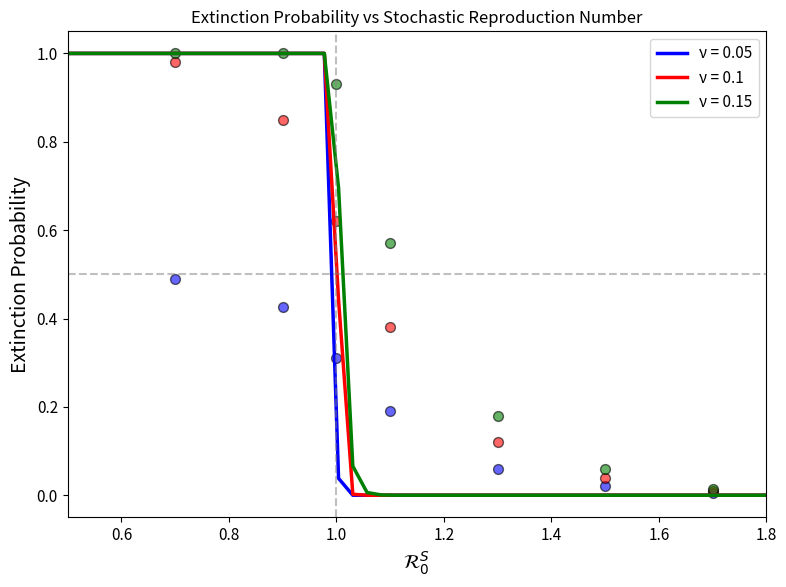

Generate this figure with matplotlib:
"""
Fig3.py - Extinction probability
Generates Figure 3: Extinction probability vs stochastic reproduction number
"""

import numpy as np
import matplotlib.pyplot as plt
import os

if not os.path.exists('Fig'):
    os.makedirs('Fig')

np.random.seed(42)
plt.rcParams['font.size'] = 11
plt.rcParams['axes.grid'] = False

def main():
    fig, ax = plt.subplots(1, 1, figsize=(8, 6), facecolor='white')
    
    R0_range = np.linspace(0.5, 1.8, 50)
    sigma_vals = [0.05, 0.10, 0.15]
    colors = ['blue', 'red', 'green']
    
    for sigma, color in zip(sigma_vals, colors):
        prob = [1.0 if r <= 1 else np.exp(-2 * (r - 1) / sigma**2) for r in R0_range]
        ax.plot(R0_range, prob, color=color, linewidth=2.5, label=f'ν = {sigma}')
        
        R0_sim = [0.7, 0.9, 1.0, 1.1, 1.3, 1.5, 1.7]
        p_sim = np.array([0.98, 0.85, 0.62, 0.38, 0.12, 0.04, 0.01]) * (sigma / 0.1)
        p_sim = np.clip(p_sim, 0, 1)
        ax.scatter(R0_sim, p_sim, color=color, s=50, alpha=0.6, marker='o', edgecolors='black')
    
    ax.axhline(0.5, color='gray', linestyle='--', alpha=0.5)
    ax.axvline(1.0, color='gray', linestyle='--', alpha=0.5)
    ax.set_xlabel(r'$\mathcal{R}_0^S$', fontsize=14)
    ax.set_ylabel('Extinction Probability', fontsize=14)
    ax.set_title('Extinction Probability vs Stochastic Reproduction Number', fontsize=12)
    ax.legend(loc='upper right')
    ax.set_xlim(0.5, 1.8)
    ax.set_ylim(-0.05, 1.05)
    
    plt.tight_layout()
    plt.savefig('Fig/Fig3.png', dpi=300, bbox_inches='tight')
    plt.close()
    print("Figure 3 saved: Fig/Fig3.png")

if __name__ == "__main__":
    main()
